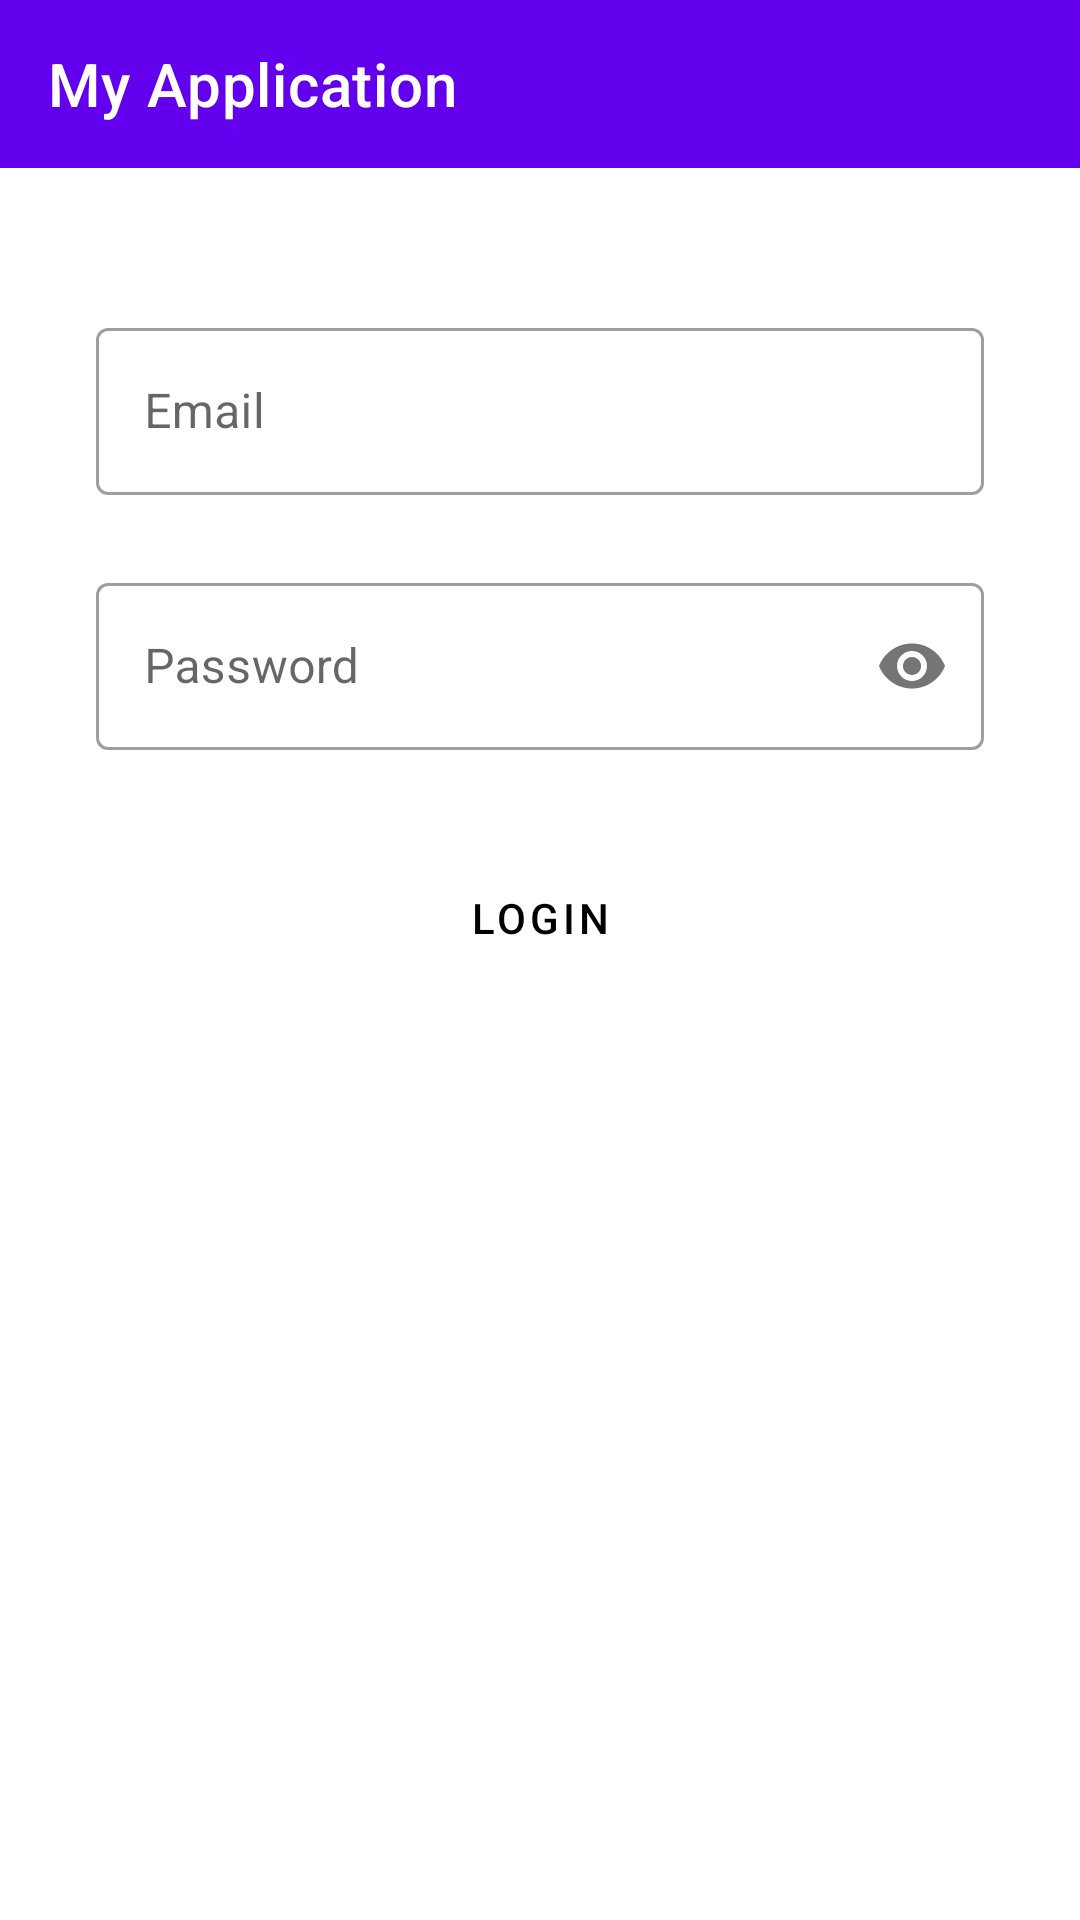

The Android layout XML behind this screen, and the referenced resources:
<!-- AndroidManifest.xml: application theme Theme.MyApplication -->
<!-- res/layout/activity_main.xml -->
<?xml version="1.0" encoding="utf-8"?>
<androidx.constraintlayout.widget.ConstraintLayout xmlns:android="http://schemas.android.com/apk/res/android"
    xmlns:app="http://schemas.android.com/apk/res-auto"
    xmlns:tools="http://schemas.android.com/tools"
    android:layout_width="match_parent"
    android:layout_height="match_parent"
    tools:context=".MainActivity">

    <com.google.android.material.appbar.MaterialToolbar
        android:id="@+id/toolbar"
        android:layout_width="match_parent"
        android:layout_height="wrap_content"
        android:background="?attr/colorPrimary"
        android:minHeight="?attr/actionBarSize"
        android:theme="@style/ThemeOverlay.MyApplication.Toolbar"
        app:layout_constraintEnd_toEndOf="parent"
        app:layout_constraintHorizontal_bias="0.5"
        app:layout_constraintStart_toStartOf="parent"
        app:layout_constraintTop_toTopOf="parent"
        app:title="@string/app_name" />

    <ImageView
        android:id="@+id/imageView"
        android:layout_width="wrap_content"
        android:layout_height="wrap_content"
        android:layout_marginTop="24dp"
        app:layout_constraintEnd_toEndOf="parent"
        app:layout_constraintHorizontal_bias="0.5"
        app:layout_constraintStart_toStartOf="parent"
        app:layout_constraintTop_toBottomOf="@+id/toolbar"
        app:srcCompat="@mipmap/ic_launcher"
        tools:srcCompat="@tools:sample/avatars" />

    <com.google.android.material.textfield.TextInputLayout
        android:id="@+id/tilEmail"
        style="@style/Widget.MaterialComponents.TextInputLayout.OutlinedBox"
        android:layout_width="0dp"
        android:layout_height="wrap_content"
        android:layout_marginStart="32dp"
        android:layout_marginTop="24dp"
        android:layout_marginEnd="32dp"
        app:layout_constraintEnd_toEndOf="parent"
        app:layout_constraintHorizontal_bias="0.5"
        app:layout_constraintStart_toStartOf="parent"
        app:layout_constraintTop_toBottomOf="@+id/imageView">

        <com.google.android.material.textfield.TextInputEditText
            android:id="@+id/edtEmail"
            android:layout_width="match_parent"
            android:layout_height="wrap_content"
            android:ems="10"
            android:hint="@string/hint_email"
            android:inputType="textEmailAddress" />
    </com.google.android.material.textfield.TextInputLayout>

    <com.google.android.material.textfield.TextInputLayout
        android:id="@+id/tilPassword"
        style="@style/Widget.MaterialComponents.TextInputLayout.OutlinedBox"
        android:layout_width="0dp"
        android:layout_height="wrap_content"
        android:layout_marginStart="32dp"
        android:layout_marginTop="24dp"
        android:layout_marginEnd="32dp"
        app:passwordToggleEnabled="true"
        app:layout_constraintEnd_toEndOf="parent"
        app:layout_constraintHorizontal_bias="0.5"
        app:layout_constraintStart_toStartOf="parent"
        app:layout_constraintTop_toBottomOf="@+id/tilEmail">

        <com.google.android.material.textfield.TextInputEditText
            android:id="@+id/edtPassword"
            android:layout_width="match_parent"
            android:layout_height="wrap_content"
            android:ems="10"
            android:hint="@string/hint_password"
            android:inputType="textPassword" />
    </com.google.android.material.textfield.TextInputLayout>

    <Button
        style="@style/Widget.MyApplication.Button.LightPurple.BlackText"
        android:id="@+id/btnLogin"
        android:layout_width="0dp"
        android:layout_height="wrap_content"
        android:layout_marginStart="32dp"
        android:layout_marginTop="32dp"
        android:layout_marginEnd="32dp"
        android:text="@string/button_login"
        app:layout_constraintEnd_toEndOf="parent"
        app:layout_constraintStart_toStartOf="parent"
        app:layout_constraintTop_toBottomOf="@+id/tilPassword" />

</androidx.constraintlayout.widget.ConstraintLayout>
<!-- resources referenced by this layout -->
<resources>
  <string name="app_name" translatable="false">My Application</string>
  <string name="button_login">Login</string>
  <string name="hint_email">Email</string>
  <string name="hint_password">Password</string>
  <style name="ThemeOverlay.MyApplication.Toolbar" parent="ThemeOverlay.MaterialComponents.Toolbar.Primary">
          <item name="android:textColorPrimary">@color/white</item>
      </style>
  <style name="Widget.MyApplication.Button.LightPurple.BlackText">
          <item name="android:textColor">@android:color/black</item>
      </style>
  <style name="Theme.MyApplication" parent="Theme.MaterialComponents.DayNight.NoActionBar">
          
          <item name="colorPrimary">@color/purple_500</item>
          <item name="colorPrimaryVariant">@color/purple_700</item>
          <item name="colorOnPrimary">@color/white</item>
          
          <item name="colorSecondary">@color/teal_200</item>
          <item name="colorSecondaryVariant">@color/teal_700</item>
          <item name="colorOnSecondary">@color/black</item>
          
          <item name="android:statusBarColor" tools:targetApi="l">?attr/colorPrimaryVariant</item>
          
      </style>
  <!-- not gathered from this repository: default colours our renderer supplied (Android Studio template values) -->
  <color name="purple_500">#FF6200EE</color>
  <color name="purple_700">#FF3700B3</color>
  <color name="teal_200">#FF03DAC5</color>
  <color name="teal_700">#FF018786</color>
  <color name="black">#FF000000</color>
  <color name="white">#FFFFFFFF</color>
</resources>
